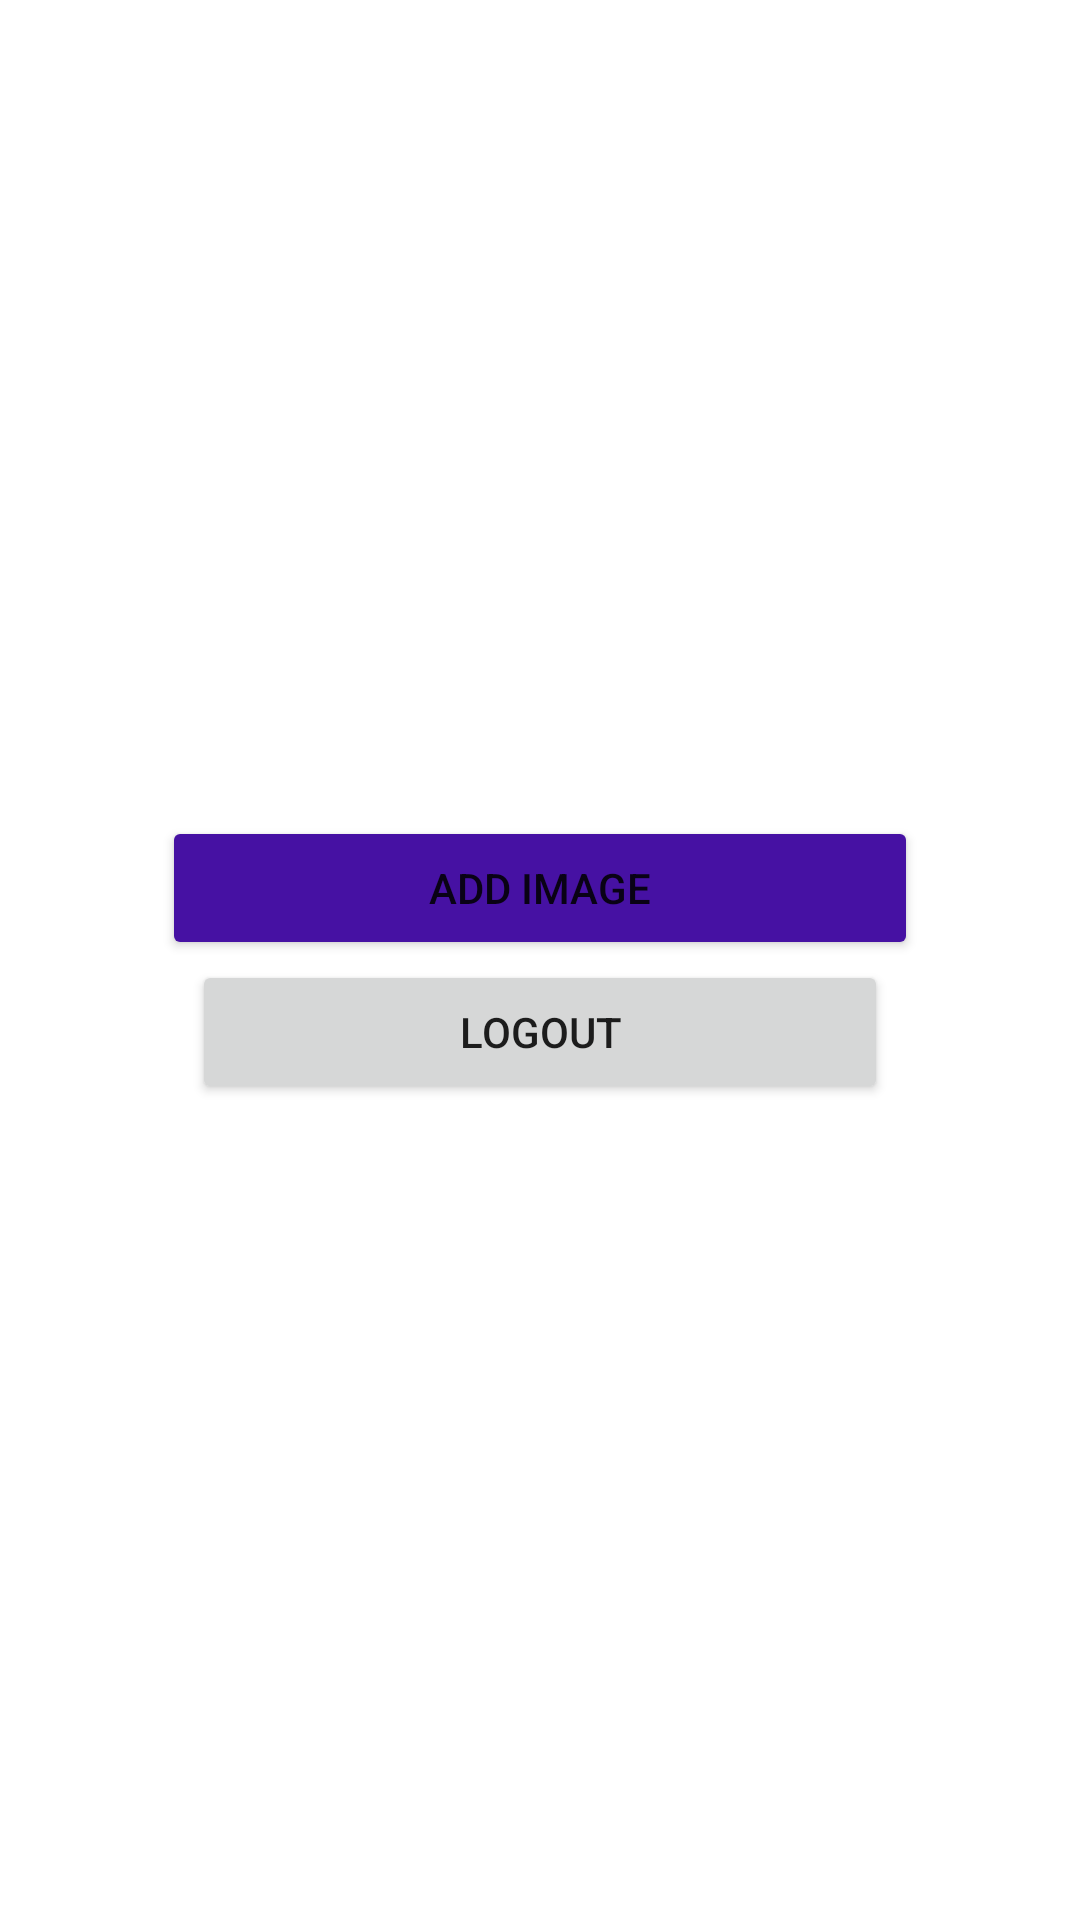

Write the Android layout XML for this screen, with the resource values it uses.
<!-- AndroidManifest.xml: application theme Theme.Skincancerdetection -->
<!-- res/layout/activity_home.xml -->
<?xml version="1.0" encoding="utf-8"?>
<LinearLayout xmlns:android="http://schemas.android.com/apk/res/android"
    xmlns:app="http://schemas.android.com/apk/res-auto"
    xmlns:tools="http://schemas.android.com/tools"
    android:layout_width="match_parent"
    android:layout_height="match_parent"
    android:gravity="center"
    android:orientation="vertical"
    android:background="@drawable/po"
    tools:context=".home">

    <TableRow
        android:layout_width="match_parent"
        android:layout_height="wrap_content"
        android:gravity="center">

        <Button
            android:id="@+id/button5"
            android:layout_width="252dp"
            android:layout_height="wrap_content"

            android:text="add image"
            app:backgroundTint="#4611A3" />
    </TableRow>

    <TableRow
        android:layout_width="match_parent"
        android:layout_height="wrap_content"
        android:gravity="center">

        <Button
            android:id="@+id/button6"
            android:layout_width="232dp"
            android:layout_height="wrap_content"
            android:text="Logout" />
    </TableRow>

</LinearLayout>
<!-- resources referenced by this layout -->
<resources>
  <style name="Theme.Skincancerdetection" parent="Theme.MaterialComponents.DayNight.DarkActionBar">
          
          <item name="colorPrimary">@color/purple_500</item>
          <item name="colorPrimaryVariant">@color/purple_700</item>
          <item name="colorOnPrimary">@color/white</item>
          
          <item name="colorSecondary">@color/teal_200</item>
          <item name="colorSecondaryVariant">@color/teal_700</item>
          <item name="colorOnSecondary">@color/black</item>
          
          <item name="android:statusBarColor" tools:targetApi="l">?attr/colorPrimaryVariant</item>
          
      </style>
  <!-- not gathered from this repository: default colours our renderer supplied (Android Studio template values) -->
  <color name="purple_500">#FF6200EE</color>
  <color name="purple_700">#FF3700B3</color>
  <color name="teal_200">#FF03DAC5</color>
  <color name="teal_700">#FF018786</color>
  <color name="black">#FF000000</color>
  <color name="white">#FFFFFFFF</color>
</resources>
